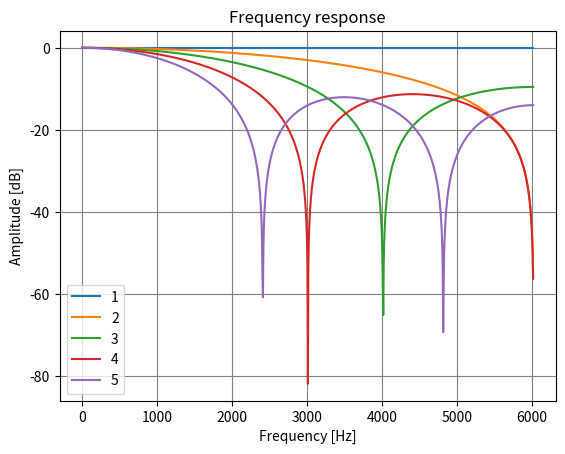

This chart was generated by the following Python code:
'''
FIR tap design
'''

import numpy as np
from scipy import signal
import matplotlib.pyplot as plt
from scipy.signal import minimum_phase, freqz, group_delay



fig,ax = plt.subplots()
fig2, ax2 = plt.subplots()
fig3, ax3 = plt.subplots()

fs = 12048
fc = 50
for numtaps in range(1,6):
    coefs = signal.firwin(numtaps, fc,fs=fs,window='boxcar')
    coefstr = np.round(coefs,4)
    print(coefs)
    w, h = signal.freqz(b=coefs, a=1,worN=1024)
    wtr, htr = signal.freqz(b=coefstr, a=1,worN=1024)
    x = w * fs * 1.0 / (2 * np.pi)
    phase = -1* numtaps/2 * w / (2 * np.pi)
    y = 20 * np.log10(abs(h))
    ytr = 20 * np.log10(abs(htr))
    ax.plot(x, y,label=numtaps)
    #ax.plot(x,abs(htr),label="Truncated +" + str(numtaps))
    #ax3.plot(x,abs(h/htr),label=numtaps)
    #ax2.plot(x,phase,label=numtaps)

ax.set_ylabel('Amplitude [dB]')
ax.set_xlabel('Frequency [Hz]')
ax.set_title('Frequency response')
ax.legend()
ax.grid(which='both', linestyle='-', color='grey')

# ax3.set_ylabel('Difference with rounding')
# ax3.set_xlabel('Frequency [Hz]')
# ax3.set_title('Frequency response')
# ax3.legend()
# ax3.grid(which='both', linestyle='-', color='grey')


# ax2.set_ylabel('Phase')
# ax2.set_xlabel('Frequency')
# ax2.set_title('Frequency response')
# ax2.legend()
# ax2.grid(which='both', linestyle='-', color='grey')

plt.show()

# coefs = [0.19201,0.234355,0.234355,0.19201]
# fs = 2500
# w, h = signal.freqz(b=coefs, a=1,worN=1024)
# x = w * fs * 1.0 / (2 * np.pi)
# y = 20 * np.log10(abs(h))
# plt.plot(x,y)
# plt.show()